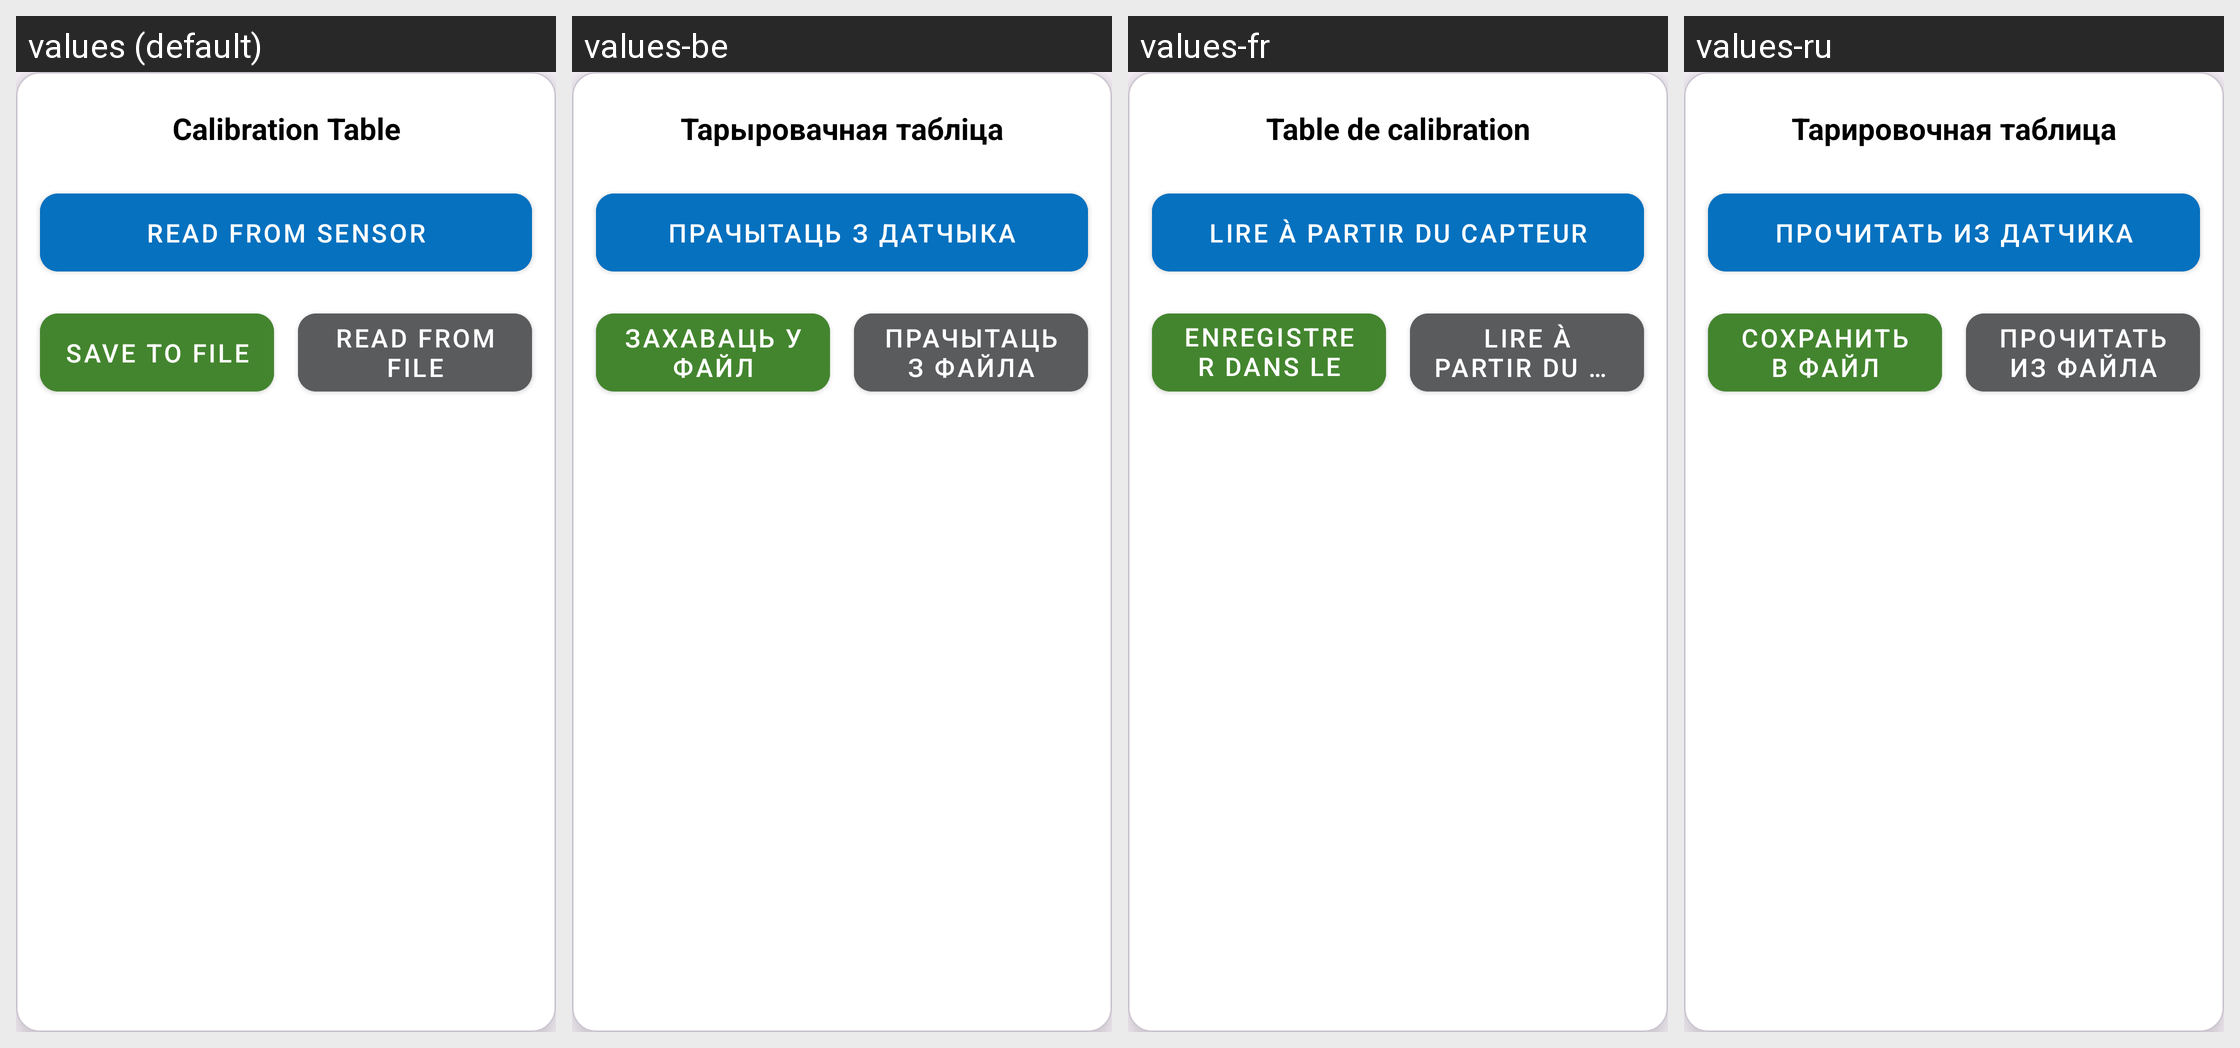

Locale-by-locale string values for the Android screen shown in this grid:
Android screen res/layout/layout_calibration_card.xml rendered under 4 locales, left to right: values (default), values-be, values-fr, values-ru. Device: Nexus 5 (rendered at 1080×1920; each locale shown at half size, 540×960, under a caption strip naming it); theme Theme.Axleload.
Strings drawn on this screen, with the default value and each locale's value (text and hints the layout hard-codes, and strings that could not be matched under every locale, appear in the picture but are not listed):

calibration_table
  values: Calibration Table
  values-be: Тарыровачная табліца
  values-fr: Table de calibration
  values-ru: Тарировочная таблица

read_from_sensor
  values: READ FROM SENSOR
  values-be: ПРАЧЫТАЦЬ З ДАТЧЫКА
  values-fr: LIRE À PARTIR DU CAPTEUR
  values-ru: ПРОЧИТАТЬ ИЗ ДАТЧИКА

save_to_file
  values: SAVE TO FILE
  values-be: ЗАХАВАЦЬ У ФАЙЛ
  values-fr: ENREGISTRER DANS LE FICHIER
  values-ru: СОХРАНИТЬ В ФАЙЛ

read_from_file
  values: READ FROM FILE
  values-be: ПРАЧЫТАЦЬ З ФАЙЛА
  values-fr: LIRE À PARTIR DU FICHIER
  values-ru: ПРОЧИТАТЬ ИЗ ФАЙЛА
